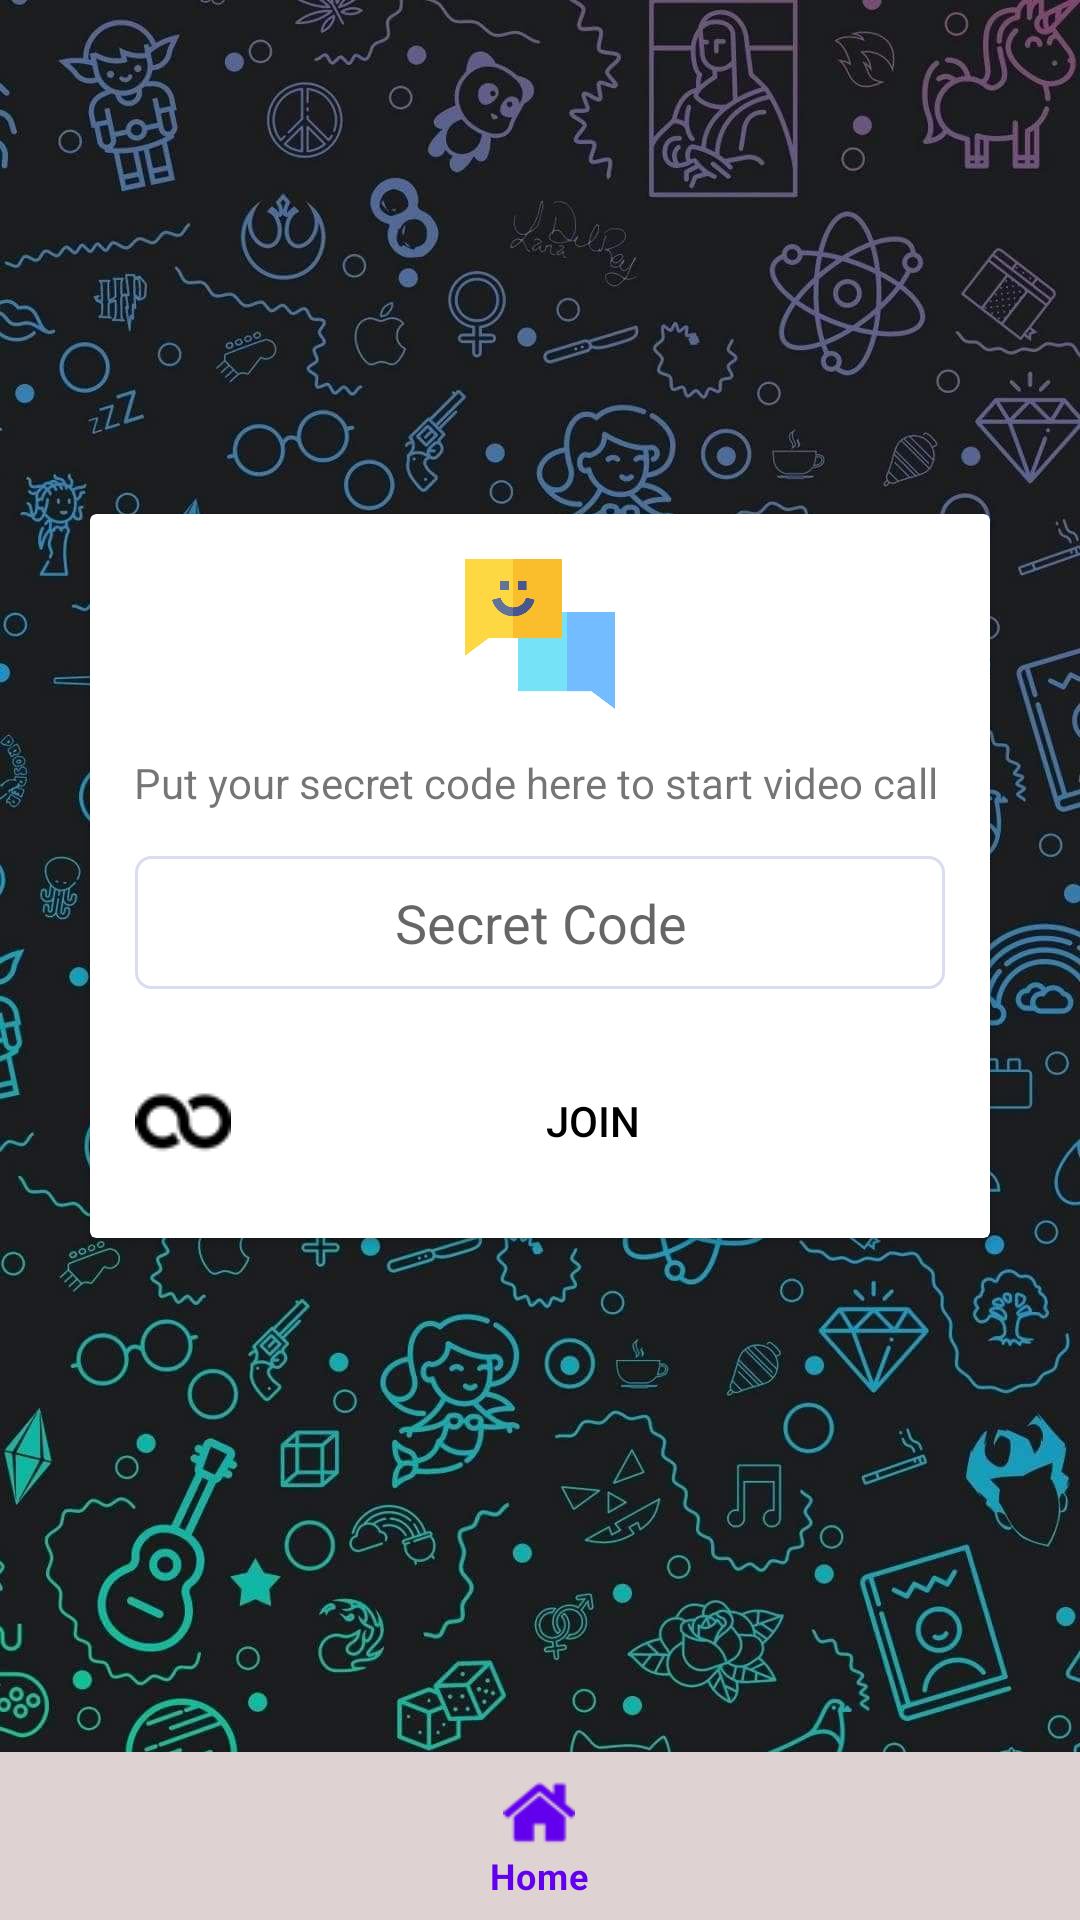

Layout XML and referenced resources for this Android screen:
<!-- AndroidManifest.xml: application theme Theme.ChitChat -->
<!-- res/layout/activity_dashboard.xml -->
<?xml version="1.0" encoding="utf-8"?>
<androidx.constraintlayout.widget.ConstraintLayout xmlns:android="http://schemas.android.com/apk/res/android"
    xmlns:app="http://schemas.android.com/apk/res-auto"
    xmlns:tools="http://schemas.android.com/tools"
    android:layout_width="match_parent"
    android:layout_height="match_parent"
    android:background="@drawable/firstback"
    tools:context=".DashboardActivity">

    <com.google.android.material.bottomnavigation.BottomNavigationView
        android:id="@+id/bottomNavigationView"
        android:layout_width="match_parent"
        android:layout_height="wrap_content"
        android:background="#DFD2D2"
        app:labelVisibilityMode="labeled"
        app:layout_constraintBottom_toBottomOf="parent"
        app:layout_constraintEnd_toEndOf="parent"
        app:layout_constraintStart_toStartOf="parent"
        app:menu="@menu/menu" />

    <androidx.cardview.widget.CardView
        android:layout_width="match_parent"
        android:layout_height="wrap_content"
        android:layout_margin="30dp"
        app:layout_constraintBottom_toTopOf="@+id/bottomNavigationView"
        app:layout_constraintTop_toTopOf="parent"
        tools:layout_editor_absoluteX="30dp">

        <LinearLayout
            android:layout_width="match_parent"
            android:layout_height="match_parent"
            android:layout_margin="5dp"
            android:orientation="vertical">

            <ImageView
                android:id="@+id/imageView3"
                android:layout_width="match_parent"
                android:layout_height="50dp"
                android:layout_margin="10dp"
                app:srcCompat="@drawable/message" />

            <TextView
                android:id="@+id/textView2"
                android:layout_width="match_parent"
                android:layout_height="wrap_content"
                android:layout_margin="5dp"
                android:gravity="center"
                android:text="Put your secret code here to start video call " />

            <EditText
                android:id="@+id/codeBox"
                android:layout_width="match_parent"
                android:layout_height="wrap_content"
                android:layout_margin="10dp"
                android:background="@drawable/textbox"
                android:ems="10"
                android:gravity="center"
                android:hint="Secret Code"
                android:inputType="textPersonName"
                android:padding="10dp" />

            <LinearLayout
                android:layout_width="match_parent"
                android:layout_height="match_parent"
                android:orientation="horizontal">

                <Button
                    android:id="@+id/joinBtn"
                    android:layout_width="match_parent"
                    android:layout_height="wrap_content"
                    android:layout_margin="10dp"
                    android:layout_weight="1"
                    android:background="@drawable/button_style_rounded"
                    android:drawableLeft="@drawable/connection"
                    android:text=" Join"
                    android:textColor="@color/black" />

            </LinearLayout>

        </LinearLayout>
    </androidx.cardview.widget.CardView>

</androidx.constraintlayout.widget.ConstraintLayout>
<!-- resources referenced by this layout -->
<resources>
  <!-- drawable connection: png bitmap (drawable, 837 bytes) -->
  <!-- drawable firstback: png bitmap (drawable, 433846 bytes) -->
  <!-- drawable message: png bitmap (drawable, 6423 bytes) -->
  <!-- drawable textbox (drawable) -->
  <?xml version="1.0" encoding="utf-8"?>
  <shape xmlns:android="http://schemas.android.com/apk/res/android">
  <stroke android:color="#DADDF1" android:width="1dp"/>
  <corners android:radius="5dp"/>
  </shape>
  <style name="Theme.ChitChat" parent="Theme.MaterialComponents.DayNight.DarkActionBar">
          
          <item name="colorPrimary">@color/purple_500</item>
          <item name="colorPrimaryVariant">@color/purple_700</item>
          <item name="colorOnPrimary">@color/white</item>
          
          <item name="colorSecondary">@color/teal_200</item>
          <item name="colorSecondaryVariant">@color/teal_700</item>
          <item name="colorOnSecondary">@color/black</item>
          
          <item name="android:statusBarColor" tools:targetApi="l">?attr/colorPrimaryVariant</item>
          
      </style>
  <!-- not gathered from this repository: default colours our renderer supplied (Android Studio template values) -->
  <color name="purple_500">#FF6200EE</color>
  <color name="purple_700">#FF3700B3</color>
  <color name="teal_200">#FF03DAC5</color>
  <color name="teal_700">#FF018786</color>
  <color name="black">#FF000000</color>
  <color name="white">#FFFFFFFF</color>
</resources>
